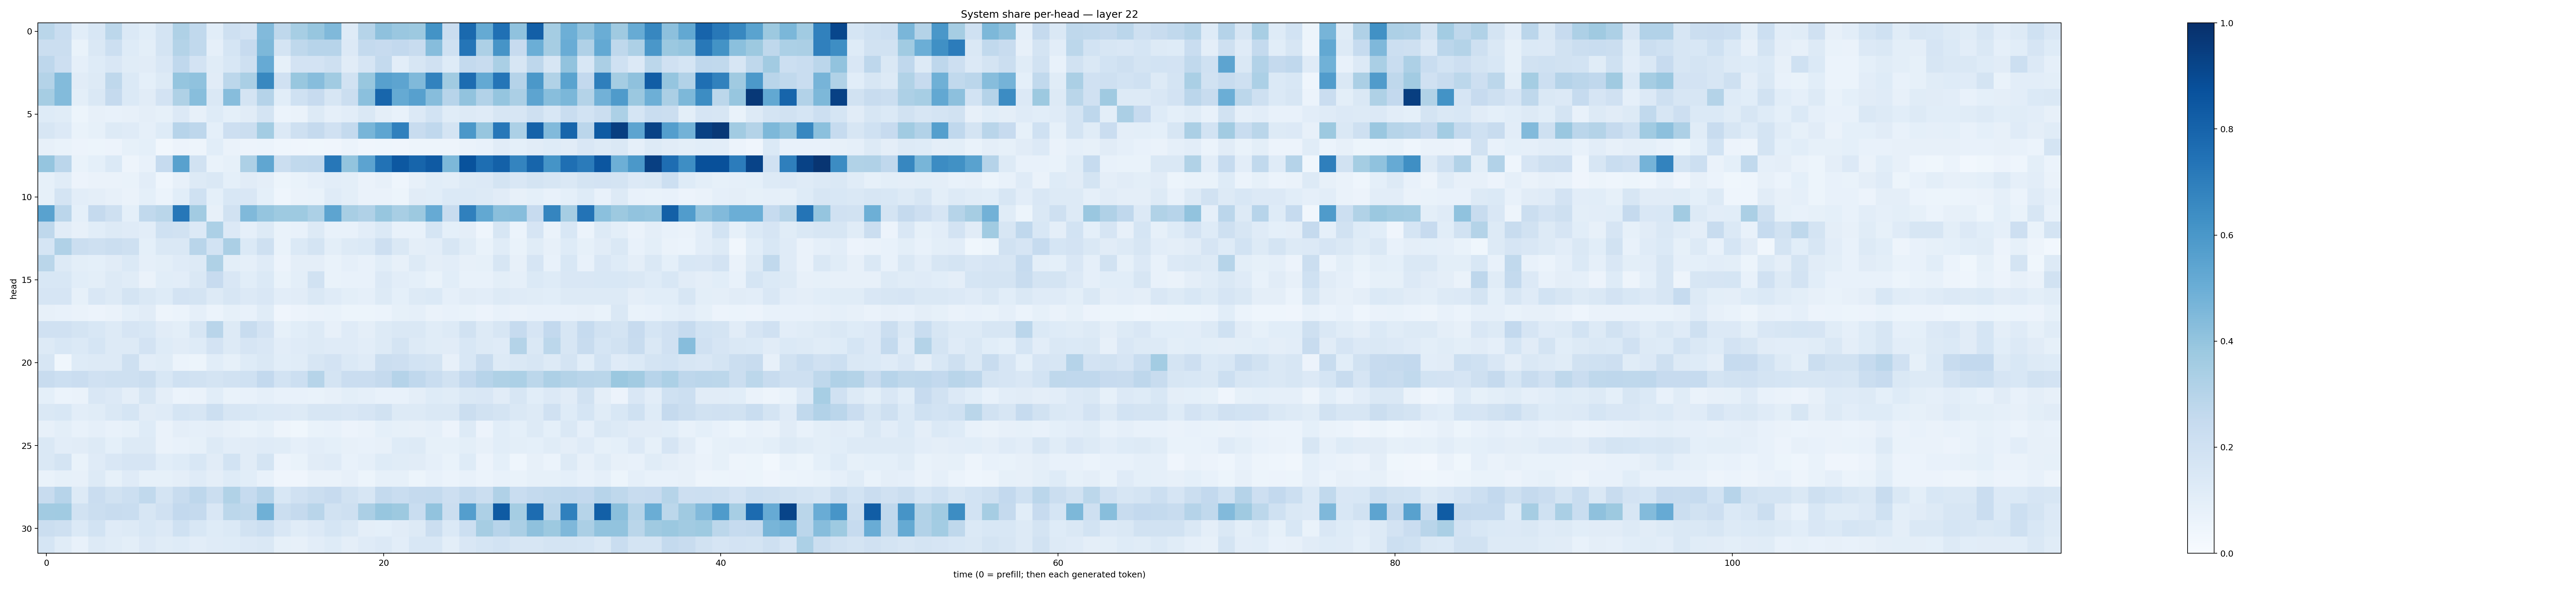

Source data for this figure (header and first rows):
0.28666374, 0.23086761, 0.10697224, 0.15384926, 0.28013, 0.13696907, 0.10906988, 0.17562559, 0.32346663, 0.2627644, 0.10584221, 0.20888199, 0.18020843, 0.44359195, 0.27059773, 0.34623685, 0.39251405, 0.44655055, 0.12302704, 0.29959223, 0.41197258, 0.38436306, 0.3776642, 0.6172798
0.2238, 0.2241, 0.06773, 0.144, 0.2183, 0.1236, 0.09829, 0.1764, 0.3084, 0.2632, 0.08625, 0.1718, 0.2457, 0.4556, 0.1774, 0.2709, 0.2961, 0.2935, 0.1335, 0.2553, 0.2441, 0.2592, 0.2399, 0.432
0.2772, 0.2124, 0.08623, 0.1228, 0.1523, 0.116, 0.1113, 0.1521, 0.2673, 0.1826, 0.1156, 0.154, 0.2051, 0.5144, 0.08519, 0.1803, 0.1819, 0.2098, 0.1112, 0.1647, 0.2545, 0.1031, 0.1633, 0.196
0.3048, 0.4384, 0.1095, 0.1298, 0.2702, 0.14, 0.09163, 0.1268, 0.3948, 0.4067, 0.1112, 0.2801, 0.337, 0.6626, 0.1972, 0.3876, 0.4306, 0.3648, 0.1929, 0.3879, 0.5614, 0.5402, 0.4466, 0.6833
0.3492, 0.44, 0.099, 0.1413, 0.2528, 0.1383, 0.1129, 0.1812, 0.3225, 0.4297, 0.1407, 0.4313, 0.1793, 0.3036, 0.1069, 0.2009, 0.2428, 0.162, 0.2196, 0.4211, 0.7905, 0.5178, 0.5591, 0.4298
0.1223, 0.1164, 0.05465, 0.0791, 0.07104, 0.08069, 0.09661, 0.08503, 0.1335, 0.07933, 0.1224, 0.09248, 0.1126, 0.1735, 0.05886, 0.06401, 0.1282, 0.08851, 0.104, 0.1445, 0.09553, 0.07269, 0.1352, 0.1847
0.1627, 0.1352, 0.07006, 0.08304, 0.1262, 0.1181, 0.08916, 0.1223, 0.296, 0.2736, 0.09248, 0.2116, 0.2198, 0.3576, 0.1336, 0.2102, 0.2508, 0.1968, 0.2543, 0.4657, 0.5353, 0.6895, 0.2377, 0.2669
0.08096, 0.06785, 0.05859, 0.05347, 0.05687, 0.08589, 0.09286, 0.03268, 0.05734, 0.05072, 0.1077, 0.06379, 0.05615, 0.06224, 0.04649, 0.03943, 0.03745, 0.04042, 0.0604, 0.04084, 0.04299, 0.0408, 0.04695, 0.04709
0.3977, 0.2838, 0.0669, 0.09041, 0.1371, 0.0476, 0.07346, 0.2477, 0.5566, 0.1899, 0.06828, 0.08534, 0.3276, 0.5343, 0.2253, 0.2637, 0.2687, 0.7238, 0.4019, 0.5449, 0.7432, 0.8462, 0.7948, 0.8394
0.08247, 0.1155, 0.05715, 0.06443, 0.06462, 0.06667, 0.102, 0.04365, 0.08144, 0.1255, 0.1411, 0.09266, 0.1129, 0.09468, 0.05095, 0.06662, 0.08834, 0.1025, 0.09856, 0.0626, 0.07832, 0.04376, 0.07991, 0.1091
0.08491, 0.1721, 0.1049, 0.09704, 0.08141, 0.06483, 0.09298, 0.06046, 0.1092, 0.2016, 0.09178, 0.1532, 0.1505, 0.09253, 0.04684, 0.06536, 0.06682, 0.1208, 0.1014, 0.06442, 0.06509, 0.0532, 0.1105, 0.107
0.5538, 0.2825, 0.09346, 0.2504, 0.2108, 0.09333, 0.2623, 0.288, 0.7259, 0.3626, 0.0791, 0.1919, 0.4481, 0.3977, 0.3715, 0.3747, 0.3315, 0.5427, 0.341, 0.3195, 0.3934, 0.3428, 0.3782, 0.5151
0.2714, 0.1098, 0.08147, 0.1067, 0.1295, 0.1188, 0.1035, 0.2025, 0.1891, 0.1364, 0.3303, 0.134, 0.08735, 0.1296, 0.06651, 0.07702, 0.128, 0.07322, 0.07559, 0.1026, 0.1383, 0.07185, 0.07432, 0.1691
0.1719, 0.3192, 0.2199, 0.2108, 0.2188, 0.2074, 0.0904, 0.1425, 0.1468, 0.2912, 0.1872, 0.3325, 0.1369, 0.2035, 0.06989, 0.1377, 0.1797, 0.09814, 0.1307, 0.138, 0.2128, 0.1438, 0.09591, 0.1028
0.2854, 0.1325, 0.1009, 0.09163, 0.11, 0.1398, 0.0883, 0.1015, 0.1189, 0.1303, 0.3237, 0.09959, 0.08642, 0.1184, 0.0575, 0.09647, 0.09428, 0.06987, 0.08628, 0.07612, 0.1075, 0.08044, 0.1281, 0.09411
0.1552, 0.1538, 0.107, 0.09774, 0.1278, 0.1156, 0.06627, 0.1069, 0.1047, 0.1446, 0.2424, 0.1519, 0.1077, 0.1377, 0.06816, 0.09972, 0.192, 0.06956, 0.07542, 0.0712, 0.1334, 0.1025, 0.0916, 0.06772
0.1646, 0.1678, 0.08553, 0.1507, 0.1268, 0.1789, 0.1459, 0.1236, 0.1814, 0.1751, 0.131, 0.1613, 0.1362, 0.1495, 0.1021, 0.1112, 0.1477, 0.1194, 0.1009, 0.08667, 0.1254, 0.09187, 0.1308, 0.1397
0.08141, 0.07804, 0.06587, 0.05688, 0.06508, 0.09015, 0.1109, 0.04952, 0.05986, 0.08979, 0.06016, 0.08224, 0.07387, 0.1139, 0.03966, 0.05542, 0.06417, 0.06729, 0.05307, 0.05207, 0.06001, 0.0824, 0.08738, 0.0659
0.1977, 0.1983, 0.1784, 0.1543, 0.1298, 0.1652, 0.154, 0.1121, 0.1011, 0.1577, 0.2925, 0.1308, 0.2394, 0.183, 0.08436, 0.107, 0.1319, 0.07895, 0.1183, 0.09667, 0.1252, 0.147, 0.1446, 0.1171
0.1284, 0.1536, 0.1374, 0.1714, 0.1258, 0.1295, 0.1797, 0.1214, 0.11, 0.1246, 0.1834, 0.1264, 0.1671, 0.1504, 0.1035, 0.1187, 0.1256, 0.1195, 0.1197, 0.1026, 0.1293, 0.1762, 0.1289, 0.1158
0.1613, 0.03586, 0.1216, 0.129, 0.1309, 0.2038, 0.1042, 0.1145, 0.05984, 0.05272, 0.1059, 0.08438, 0.1223, 0.147, 0.1059, 0.1149, 0.1603, 0.1835, 0.1377, 0.121, 0.2229, 0.2133, 0.1874, 0.172
0.2401, 0.2151, 0.2277, 0.1959, 0.2037, 0.2083, 0.2196, 0.1547, 0.2, 0.1936, 0.1738, 0.1879, 0.2021, 0.2599, 0.1856, 0.2171, 0.3001, 0.1775, 0.2282, 0.2296, 0.2532, 0.3039, 0.2657, 0.2311
0.09173, 0.06212, 0.06266, 0.1523, 0.1359, 0.09558, 0.159, 0.09704, 0.05907, 0.06343, 0.1078, 0.06744, 0.07281, 0.08643, 0.07092, 0.07488, 0.07016, 0.07979, 0.1012, 0.08618, 0.07394, 0.07281, 0.09559, 0.1242
0.1442, 0.1559, 0.103, 0.1147, 0.1442, 0.1695, 0.1094, 0.1186, 0.1697, 0.1622, 0.2178, 0.1574, 0.1525, 0.1382, 0.134, 0.1323, 0.1624, 0.1597, 0.1504, 0.1646, 0.1911, 0.1259, 0.1295, 0.1478
0.07934, 0.1016, 0.0733, 0.08838, 0.07284, 0.08256, 0.122, 0.06462, 0.09569, 0.08871, 0.0959, 0.07936, 0.0681, 0.08593, 0.04979, 0.03704, 0.06993, 0.07752, 0.05763, 0.06494, 0.09156, 0.08562, 0.08096, 0.0884
0.144, 0.1052, 0.1098, 0.1265, 0.09313, 0.1316, 0.1286, 0.06306, 0.07332, 0.08328, 0.1251, 0.1026, 0.1129, 0.1185, 0.1153, 0.08923, 0.1041, 0.09155, 0.0811, 0.07415, 0.08186, 0.1238, 0.1315, 0.08281
0.1445, 0.1751, 0.06856, 0.1193, 0.1499, 0.1669, 0.1646, 0.1089, 0.1227, 0.1552, 0.1116, 0.184, 0.1105, 0.1736, 0.0564, 0.0691, 0.1109, 0.1206, 0.07055, 0.0897, 0.1234, 0.1164, 0.1104, 0.08747
0.07013, 0.08316, 0.07846, 0.1261, 0.08474, 0.1197, 0.08294, 0.08533, 0.09666, 0.1182, 0.09544, 0.1218, 0.1083, 0.07729, 0.0398, 0.04194, 0.06388, 0.06291, 0.08155, 0.05239, 0.0837, 0.08387, 0.05346, 0.07134
0.2372, 0.2947, 0.1328, 0.2281, 0.1939, 0.2179, 0.2638, 0.1747, 0.2404, 0.276, 0.2227, 0.3136, 0.2482, 0.2935, 0.1541, 0.1982, 0.2242, 0.2428, 0.1936, 0.1626, 0.2548, 0.233, 0.2534, 0.2561
0.3612, 0.3669, 0.1888, 0.2233, 0.239, 0.2315, 0.1604, 0.1969, 0.2592, 0.2509, 0.1489, 0.2789, 0.2708, 0.492, 0.2232, 0.2505, 0.2906, 0.1914, 0.2051, 0.3345, 0.3908, 0.3776, 0.2314, 0.406
0.2211, 0.2055, 0.1399, 0.1866, 0.1208, 0.1315, 0.154, 0.1351, 0.2002, 0.1525, 0.1223, 0.1402, 0.1881, 0.216, 0.1485, 0.115, 0.1355, 0.1705, 0.1409, 0.09451, 0.09102, 0.112, 0.1277, 0.2202
0.1684, 0.1165, 0.07765, 0.1297, 0.1135, 0.09985, 0.1366, 0.1149, 0.1232, 0.1032, 0.1206, 0.1226, 0.135, 0.1483, 0.08257, 0.0805, 0.1047, 0.1238, 0.09592, 0.121, 0.133, 0.1029, 0.1527, 0.1532
